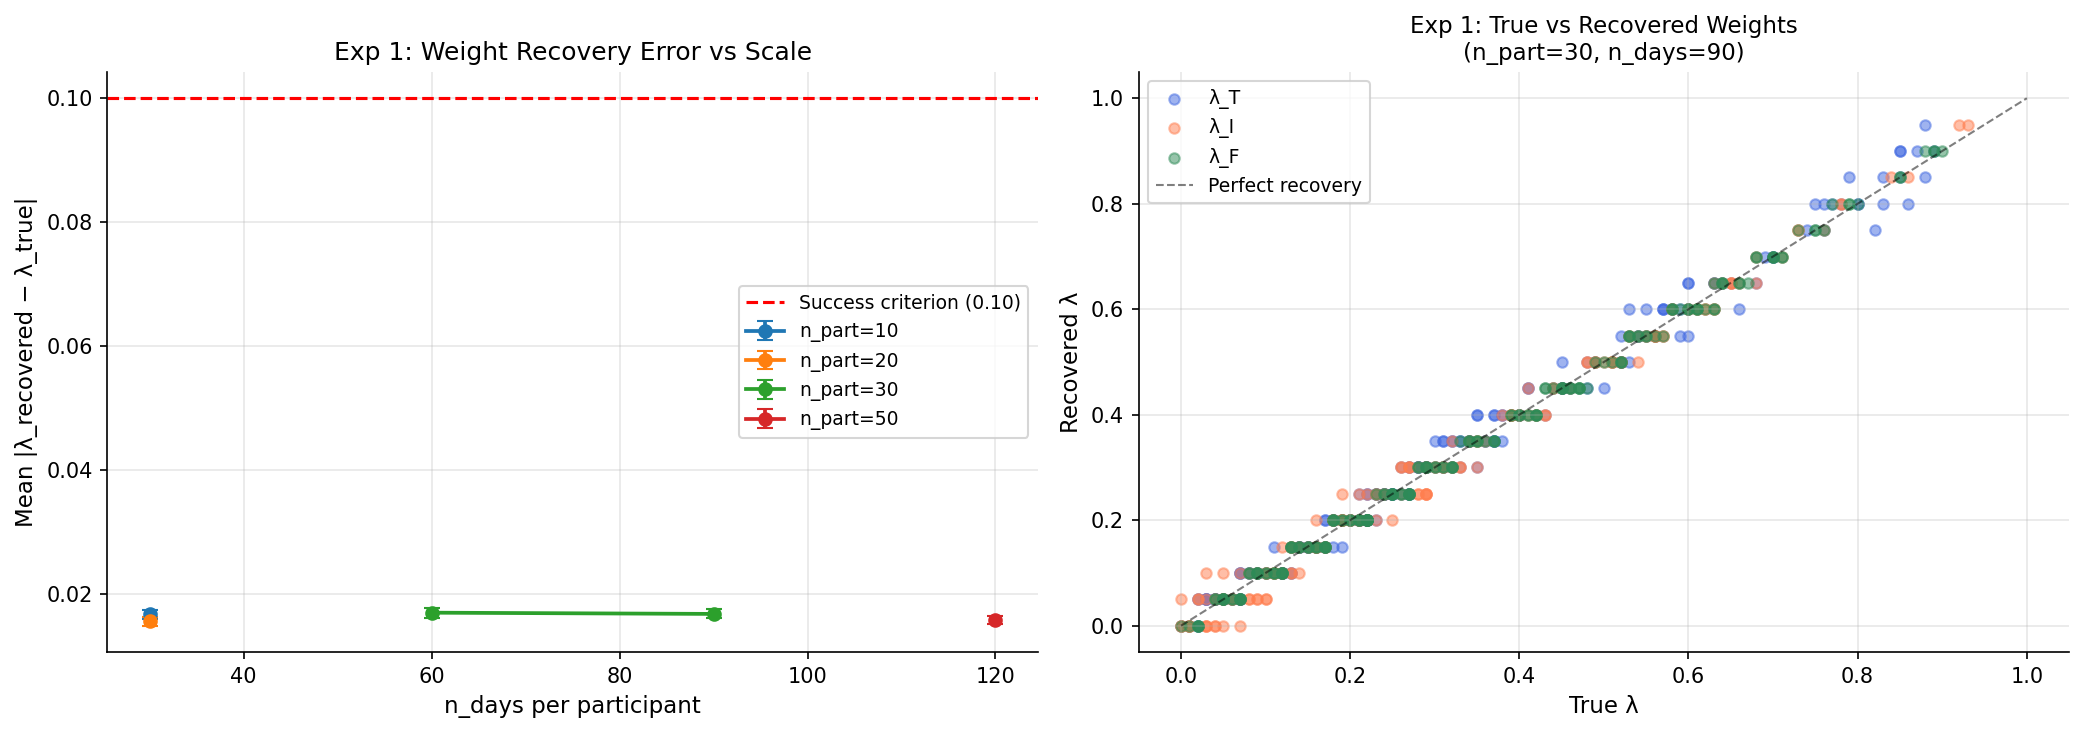

Data behind this chart, as committed beside it:
run, n_days, n_part, lT_true, lI_true, lF_true, lT_rec, lI_rec, lF_rec, mean_abs_err
0, 30, 10, 0.55, 0.19, 0.25, 0.55, 0.2, 0.25, 0.003333
1, 30, 10, 0.83, 0.1, 0.06, 0.85, 0.1, 0.05, 0.01
2, 30, 10, 0.58, 0.22, 0.19, 0.55, 0.25, 0.2, 0.02333
3, 30, 10, 0.47, 0.47, 0.05, 0.5, 0.45, 0.05, 0.01667
4, 30, 10, 0.08, 0.28, 0.64, 0.1, 0.25, 0.65, 0.02
5, 30, 10, 0.58, 0.26, 0.15, 0.6, 0.25, 0.15, 0.01
6, 30, 10, 0.48, 0.29, 0.23, 0.45, 0.3, 0.25, 0.02
7, 30, 10, 0.95, 0.04, 0.01, 0.95, 0.05, -0.0, 0.006667
8, 30, 10, 0.31, 0.2, 0.49, 0.3, 0.2, 0.5, 0.006667
9, 30, 10, 0.68, 0.14, 0.18, 0.65, 0.15, 0.2, 0.02
10, 30, 10, 0.38, 0.22, 0.39, 0.4, 0.2, 0.4, 0.01667
11, 30, 10, 0.35, 0.08, 0.57, 0.35, 0.1, 0.55, 0.01333
12, 30, 10, 0.42, 0.3, 0.28, 0.4, 0.3, 0.3, 0.01333
13, 30, 10, 0.13, 0.04, 0.83, 0.15, 0.0, 0.85, 0.02667
14, 30, 10, 0.82, 0.17, 0.01, 0.85, 0.15, -0.0, 0.02
15, 30, 10, 0.02, 0.21, 0.77, 0.0, 0.25, 0.75, 0.02667
16, 30, 10, 0.62, 0.16, 0.23, 0.55, 0.2, 0.25, 0.04333
17, 30, 10, 0.39, 0.26, 0.35, 0.4, 0.25, 0.35, 0.006667
18, 30, 10, 0.01, 0.9, 0.09, 0.0, 0.9, 0.1, 0.006667
19, 30, 10, 0.08, 0.24, 0.68, 0.1, 0.2, 0.7, 0.02667
20, 30, 10, 0.52, 0.18, 0.3, 0.5, 0.2, 0.3, 0.01333
21, 30, 10, 0.59, 0.17, 0.23, 0.55, 0.2, 0.25, 0.03
22, 30, 10, 0.14, 0.2, 0.66, 0.15, 0.2, 0.65, 0.006667
23, 30, 10, 0.11, 0.55, 0.34, 0.1, 0.55, 0.35, 0.006667
24, 30, 10, 0.18, 0.52, 0.3, 0.2, 0.5, 0.3, 0.01333
25, 30, 10, 0.42, 0.55, 0.03, 0.4, 0.55, 0.05, 0.01333
26, 30, 10, 0.05, 0.29, 0.66, 0.05, 0.3, 0.65, 0.006667
27, 30, 10, 0.22, 0.65, 0.13, 0.2, 0.65, 0.15, 0.01333
28, 30, 10, 0.02, 0.68, 0.3, 0.0, 0.7, 0.3, 0.01333
29, 30, 10, 0.03, 0.47, 0.5, 0.05, 0.45, 0.5, 0.01333
30, 30, 10, 0.03, 0.42, 0.55, 0.05, 0.4, 0.55, 0.01333
31, 30, 10, 0.06, 0.6, 0.34, 0.05, 0.6, 0.35, 0.006667
32, 30, 10, 0.14, 0.16, 0.7, 0.15, 0.15, 0.7, 0.006667
33, 30, 10, 0.42, 0.13, 0.46, 0.4, 0.15, 0.45, 0.01667
34, 30, 10, 0.04, 0.13, 0.82, 0.05, 0.1, 0.85, 0.02333
35, 30, 10, 0.93, 0.02, 0.06, 0.95, 0.0, 0.05, 0.01667
36, 30, 10, 0.45, 0.33, 0.22, 0.5, 0.3, 0.2, 0.03333
37, 30, 10, 0.32, 0.5, 0.18, 0.3, 0.5, 0.2, 0.01333
38, 30, 10, 0.28, 0.13, 0.59, 0.3, 0.1, 0.6, 0.02
39, 30, 10, 0.21, 0.22, 0.57, 0.2, 0.25, 0.55, 0.02
40, 30, 10, 0.44, 0.08, 0.48, 0.45, 0.05, 0.5, 0.02
41, 30, 10, 0.55, 0.39, 0.06, 0.55, 0.4, 0.05, 0.006667
42, 30, 10, 0.55, 0.31, 0.14, 0.55, 0.3, 0.15, 0.006667
43, 30, 10, 0.31, 0.29, 0.4, 0.3, 0.3, 0.4, 0.006667
44, 30, 10, 0.65, 0.1, 0.25, 0.65, 0.1, 0.25, 0.0
45, 30, 10, 0.63, 0.19, 0.19, 0.6, 0.2, 0.2, 0.01667
46, 30, 10, 0.87, 0.07, 0.06, 0.9, 0.05, 0.05, 0.02
47, 30, 10, 0.5, 0.32, 0.18, 0.45, 0.35, 0.2, 0.03333
48, 30, 10, 0.34, 0.55, 0.11, 0.35, 0.55, 0.1, 0.006667
49, 30, 10, 0.21, 0.5, 0.3, 0.2, 0.5, 0.3, 0.003333
50, 30, 10, 0.56, 0.44, 0.0, 0.55, 0.45, -0.0, 0.006667
51, 30, 10, 0.22, 0.42, 0.36, 0.25, 0.4, 0.35, 0.02
52, 30, 10, 0.88, 0.0, 0.11, 0.9, 0.0, 0.1, 0.01
53, 30, 10, 0.85, 0.11, 0.04, 0.85, 0.1, 0.05, 0.006667
54, 30, 10, 0.33, 0.55, 0.12, 0.35, 0.55, 0.1, 0.01333
55, 30, 10, 0.66, 0.06, 0.28, 0.6, 0.1, 0.3, 0.04
56, 30, 10, 0.2, 0.49, 0.31, 0.2, 0.5, 0.3, 0.006667
57, 30, 10, 0.82, 0.01, 0.17, 0.85, 0.0, 0.15, 0.02
58, 30, 10, 0.03, 0.32, 0.66, 0.0, 0.35, 0.65, 0.02333
59, 30, 10, 0.46, 0.33, 0.22, 0.5, 0.3, 0.2, 0.03
... 940 more rows
